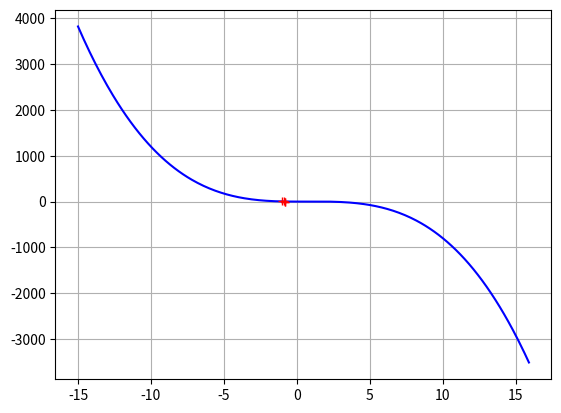

Write Python code to recreate this figure.
#!/Users/<user>/miniforge3/envs/math/bin/python3

"""

[redacted]
    *IMPLEMENTATION OF NEWTON-RAPHSON METHOD.
    *ROOT-FINDING ALGORITHM.

"""


import numpy as np
import matplotlib.pyplot as plt


def newton_raphson(f=None, df=None, x0=0, error_rate=10e-3, num_steps=10, plot=True, plot_range=[-10,10]):
    if f is None or df is None:
        print('INVALID INPUT.')
        return

    history = [x0]
    x = x0

    for step in range(num_steps):
        if f(x) == 0:
            print(f'Exact solution: {x}')
            break

        x = x-(f(x)/df(x))
        history.append(x)

        if np.abs(f(x)) <= error_rate:
            print(f'x = {x} with error rate = {error_rate}')
            break

    if plot:
        pts = np.arange(plot_range[0], plot_range[1]+1, 0.1)
        plt.grid()
        plt.plot(pts, f(pts), c='b')
        history = np.array(history)
        print(history)
        plt.plot(history, f(history), 'r+')
        plt.show()

    return x


""" INPUT FUNCTIONS """
#f = lambda x : x**3 - x**2 + x + 0.5
#df = lambda x : 3*(x**2) - 2*x + 1

f = lambda x : 2*(x**2) - x**3 - 2
df = lambda x : 4*x - 3*(x**2)
error_rate = 10e-5

root = newton_raphson(
    f,
    df,
    x0=-1,
    error_rate=error_rate,
    num_steps=20,
    plot=True,  # This plot does not work well..
    plot_range=[-15,15]
)

print(f'ROOT = {root}')
if np.abs(f(root)) > error_rate:
    print('=> WRONG ROOT!')
else:
    print('=> CORRECT ROOT!')
